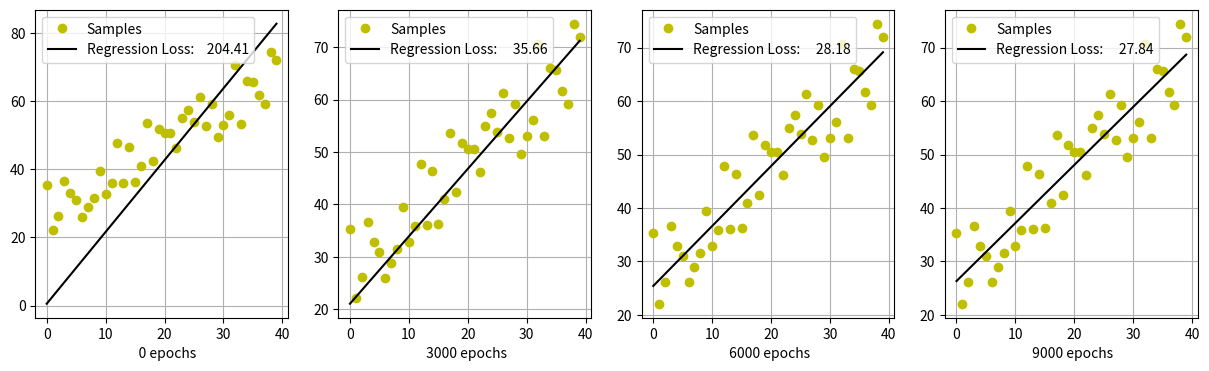
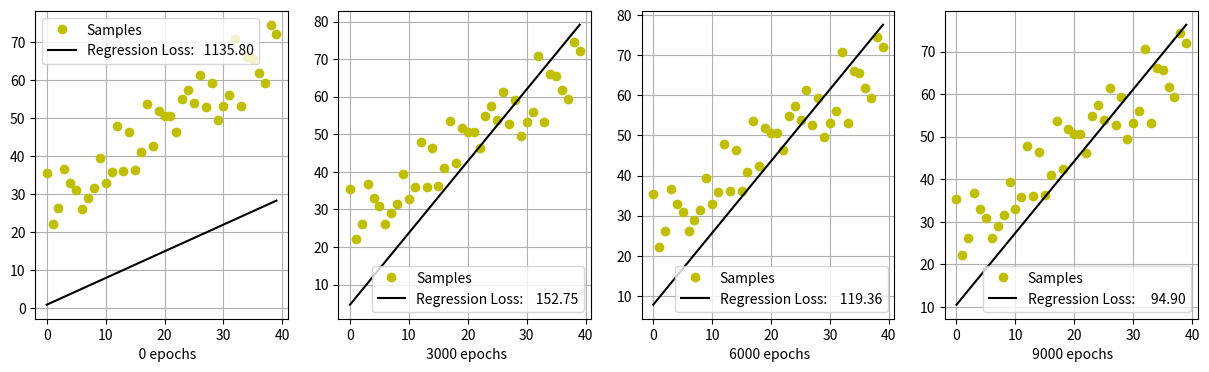
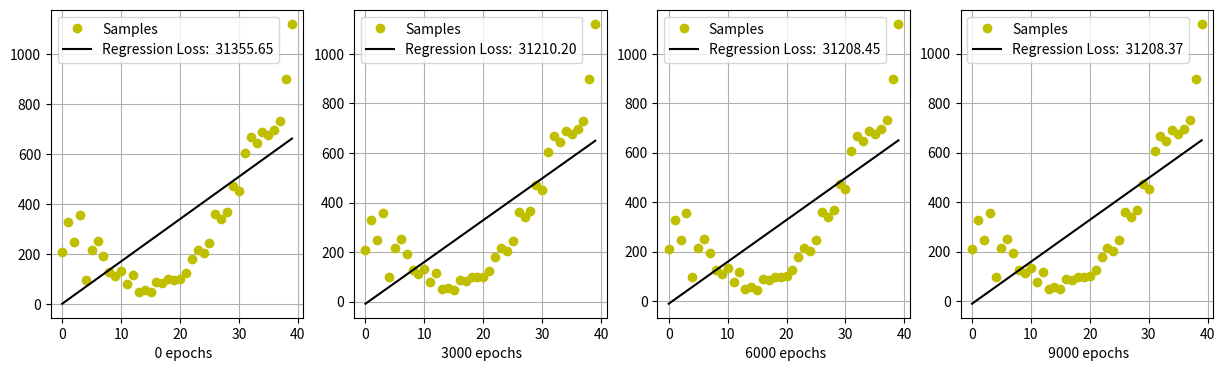

These charts were generated, in order, by the following Python code:
import matplotlib.pyplot as plt
import numpy as np
import random

def gradient_regression(X,y, alpha, b, w):
    dw = 0.0
    db = 0.0
    # we make the model by using all the samples
    for i in range(len(X)):
        aux = -2.0*(y[i]-((w*X[i])+b))
        db = db + aux # this solver can easily overflow
        dw = dw + X[i]*aux # this solver can easily overflow
    aux = 1.0/float(len(X))
    b = b - aux*alpha*db
    w = w - aux*alpha*dw
    return b, w

def gradient_regression2(X,y, alpha, b, w):
    aux = -2*(y-(w*X+b)).sum()
    b = b - alpha*aux/float(len(X))
    w = w - alpha*aux/float(len(X))
    return b, w

def plot(fig, X, y, b, w, epochs):
    axs[fig].plot(X, y, 'yo', label='Samples')
    X = np.array(X)
    axs[fig].plot(X, w*X + b, 'k-', label='Regression Loss: ' + '{:9.2f}'.format(loss(X, y, b, w)))
    axs[fig].set_xlabel('{:5.0f}'.format(epochs) + ' epochs')
    axs[fig].legend()
    axs[fig].grid()
    return

def model(X,y,alpha,b,w,epochs):
    fig = 0
    for e in range(epochs):
        b, w = gradient_regression(X, y, alpha, b, w)
        if e % 3000 == 0:
            plot(fig, X, y, b, w, e)
            fig += 1
    return b, w

def prediction(x, b, w):
    return (w*x) + b

def loss(X, y, b, w):
    sum = 0
    for i in range(len(X)):
        sum += (y[i] - prediction(X[i], b, w)) ** 2
    return sum / len(X)

def create_samples(n):
    y = []
    X = list(range(n))
    for i in range(len(X)):
        y.append(20+X[i]+random.random()*20)
    return X, y

def create_samples2(n):
    X = np.array(list(range(n)))
    y = 20+X*np.random.rand(n)*20
    return X, y

X, y = create_samples(40)

# in this example, we do not change epochs'value, since we just show #plots for the values (0, 3000, 6000, 9000)
EPOCHS = 9001

# linear regression evolution
fig, axs = plt.subplots(1, 4, figsize=(15, 4))
# b and w parameters can be better initialized
b , w = model(X, y, 0.001, random.random(), random.random(), EPOCHS)

# linear regression using a wrong alpha value
fig, axs = plt.subplots(1, 4, figsize=(15, 4))
# b an w parameters can be better initialized
model(X, y, 0.0001, random.random(), random.random(), EPOCHS)
y= []
for i in range(len(X)):
    y.append((X[i]-10)**2+random.random()*20*abs(len(X)/2-i))

# loss evolution
fig, axs = plt.subplots(1, 4, figsize=(15, 4))
# b an w parameters can be better initialized
model(X, y, 0.001, random.random(), random.random(), EPOCHS)

plt.show()

print(prediction(10, b, w))
print(prediction(20, b, w))